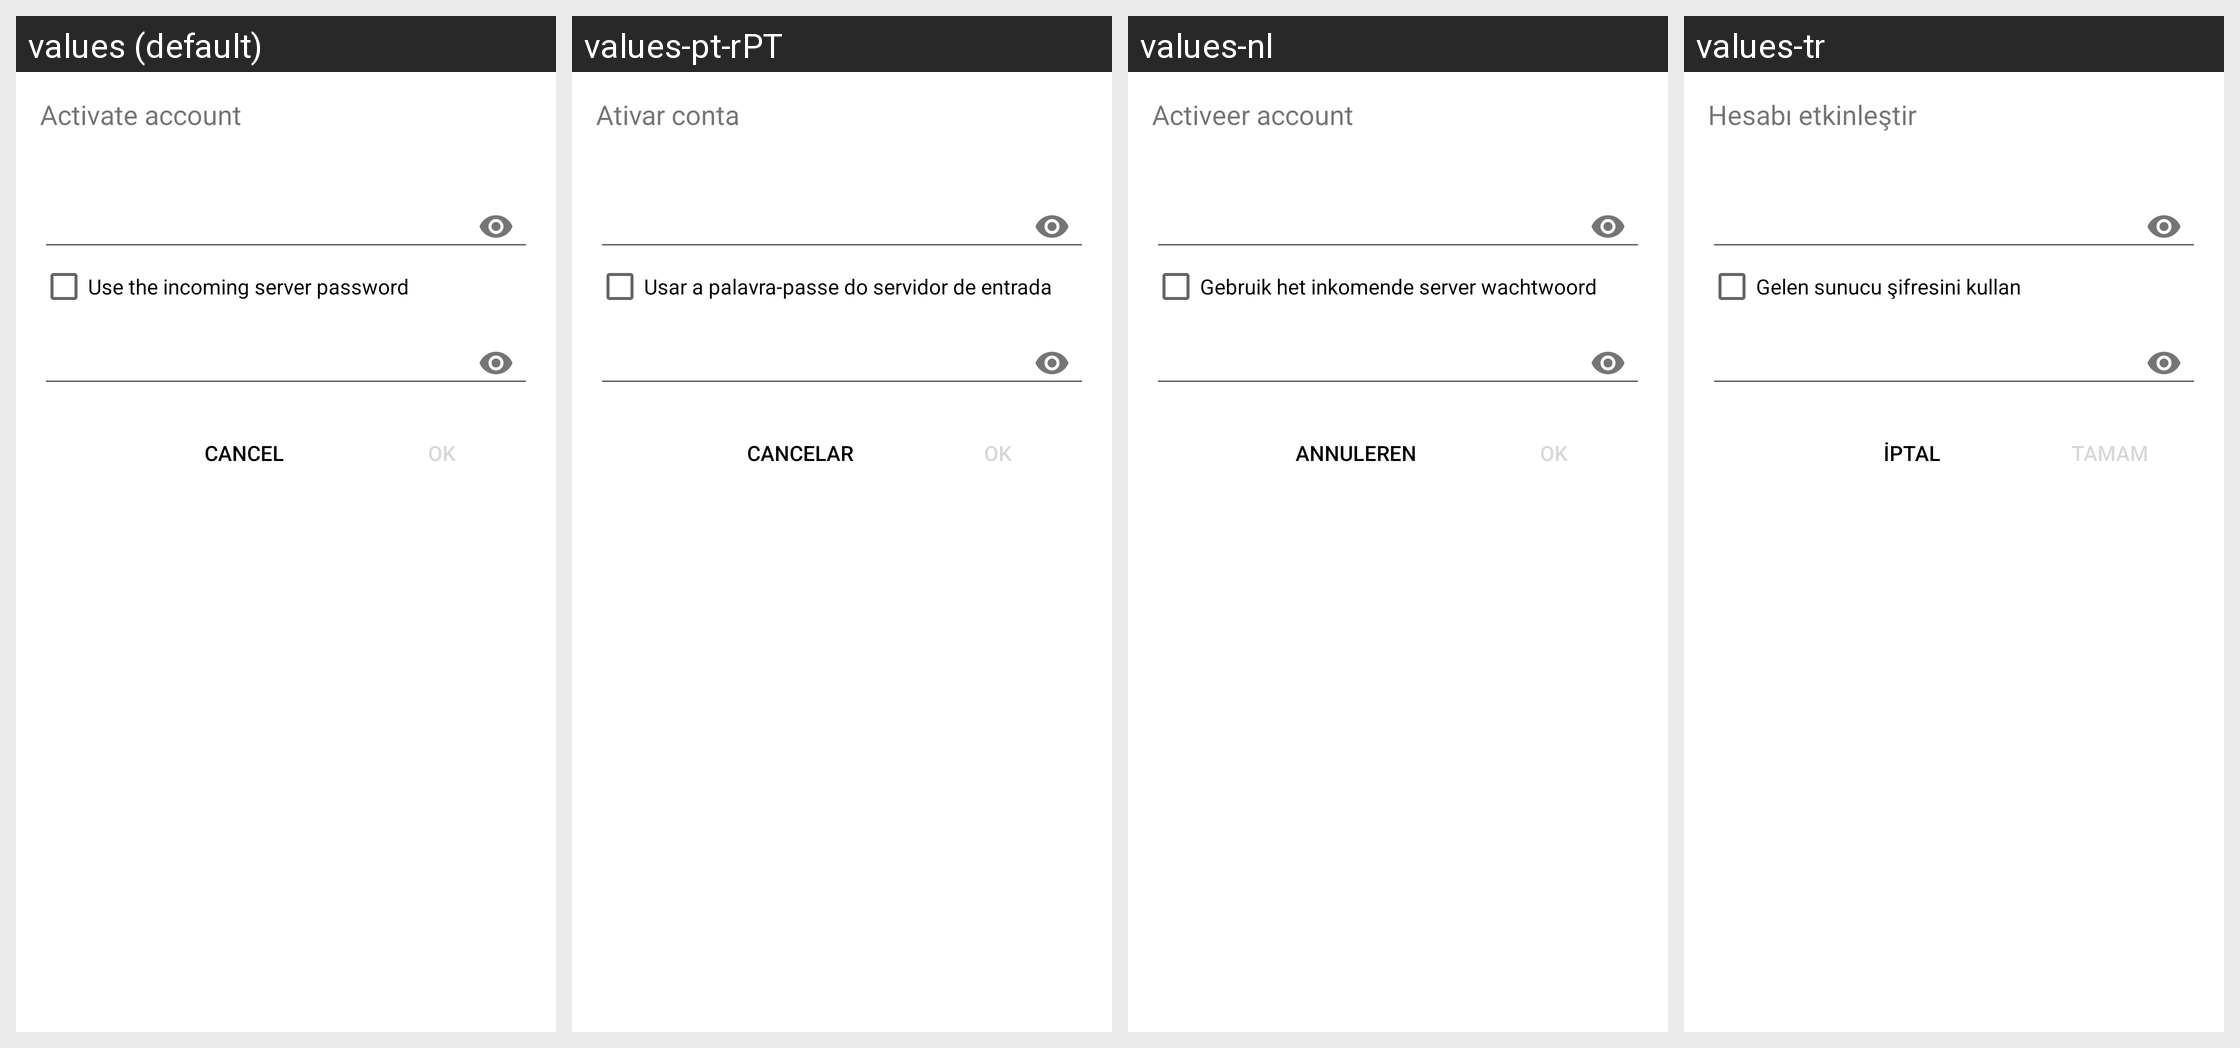

Here is an Android app screen in its default locale and in the app's own translations. Write out the translated-string differences for the strings that appear on this screen.
Android screen res/layout/password_prompt_dialog.xml rendered under 4 locales, left to right: values (default), values-pt-rPT, values-nl, values-tr. Device: Nexus 5 (rendered at 1080×1920; each locale shown at half size, 540×960, under a caption strip naming it); theme Theme.K9.Startup.
Other locales in the repository, not shown: values-bg, values-ca, values-cs, values-da, values-de, values-el, values-en-rUS, values-es, values-et, values-eu, values-fa, values-fi, values-fr, values-gl, values-gl-rES, values-he, values-hi, values-hr, values-hu, values-it, values-iw, values-ja, values-ko, values-lb, values-lt, values-lv, values-mr, values-nb, values-nb-rNO, values-pl, values-pt-rBR, values-ro, values-ru, values-sk, values-sl, values-sr, values-sv, values-uk, values-zh-rCN, values-zh-rTW.
Strings drawn on this screen, with the default value and each locale's value (text and hints the layout hard-codes, and strings that could not be matched under every locale, appear in the picture but are not listed):

settings_import_activate_account_header
  values: Activate account
  values-pt-rPT: Ativar conta
  values-nl: Activeer account
  values-tr: Hesabı etkinleştir

settings_import_use_incoming_server_password
  values: Use the incoming server password
  values-pt-rPT: Usar a palavra-passe do servidor de entrada
  values-nl: Gebruik het inkomende server wachtwoord
  values-tr: Gelen sunucu şifresini kullan

cancel_action
  values: Cancel
  values-pt-rPT: Cancelar
  values-nl: Annuleren
  values-tr: İptal

okay_action
  values: OK
  values-pt-rPT: OK
  values-nl: OK
  values-tr: Tamam
